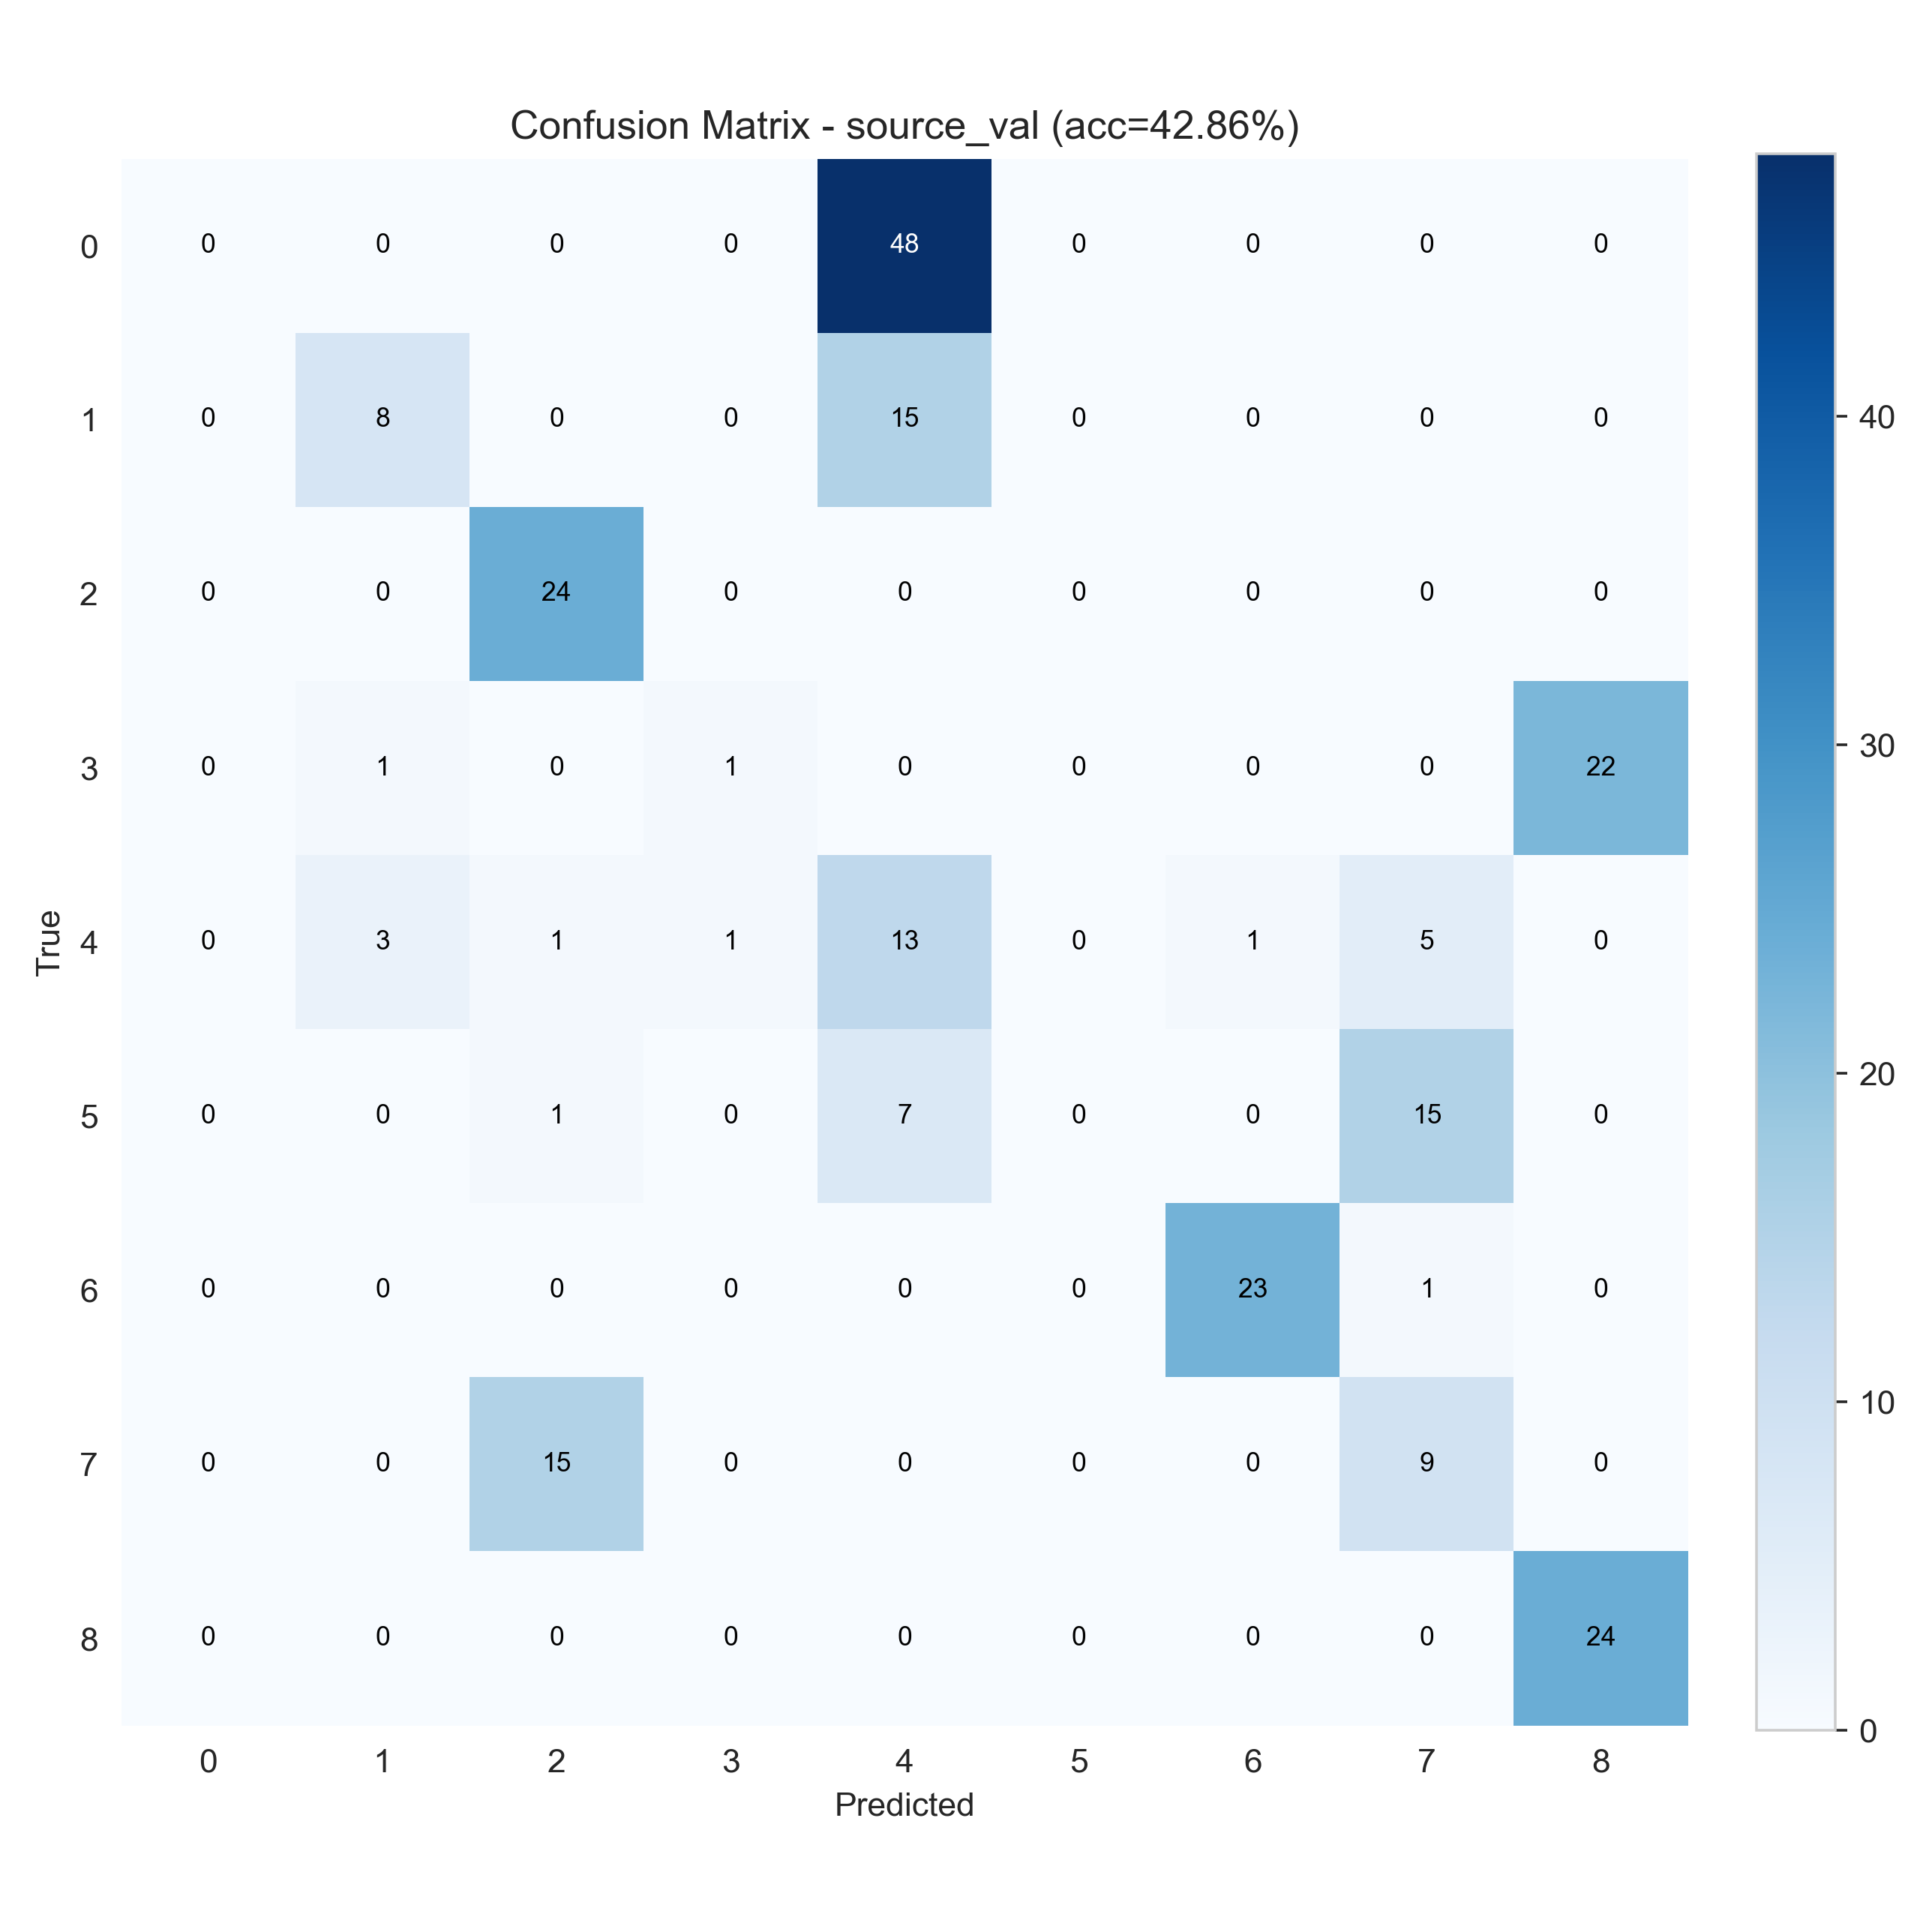

The file beside this chart, header and first rows:
0, 0, 0, 0, 48, 0, 0, 0, 0
0, 8, 0, 0, 15, 0, 0, 0, 0
0, 0, 24, 0, 0, 0, 0, 0, 0
0, 1, 0, 1, 0, 0, 0, 0, 22
0, 3, 1, 1, 13, 0, 1, 5, 0
0, 0, 1, 0, 7, 0, 0, 15, 0
0, 0, 0, 0, 0, 0, 23, 1, 0
0, 0, 15, 0, 0, 0, 0, 9, 0
0, 0, 0, 0, 0, 0, 0, 0, 24
